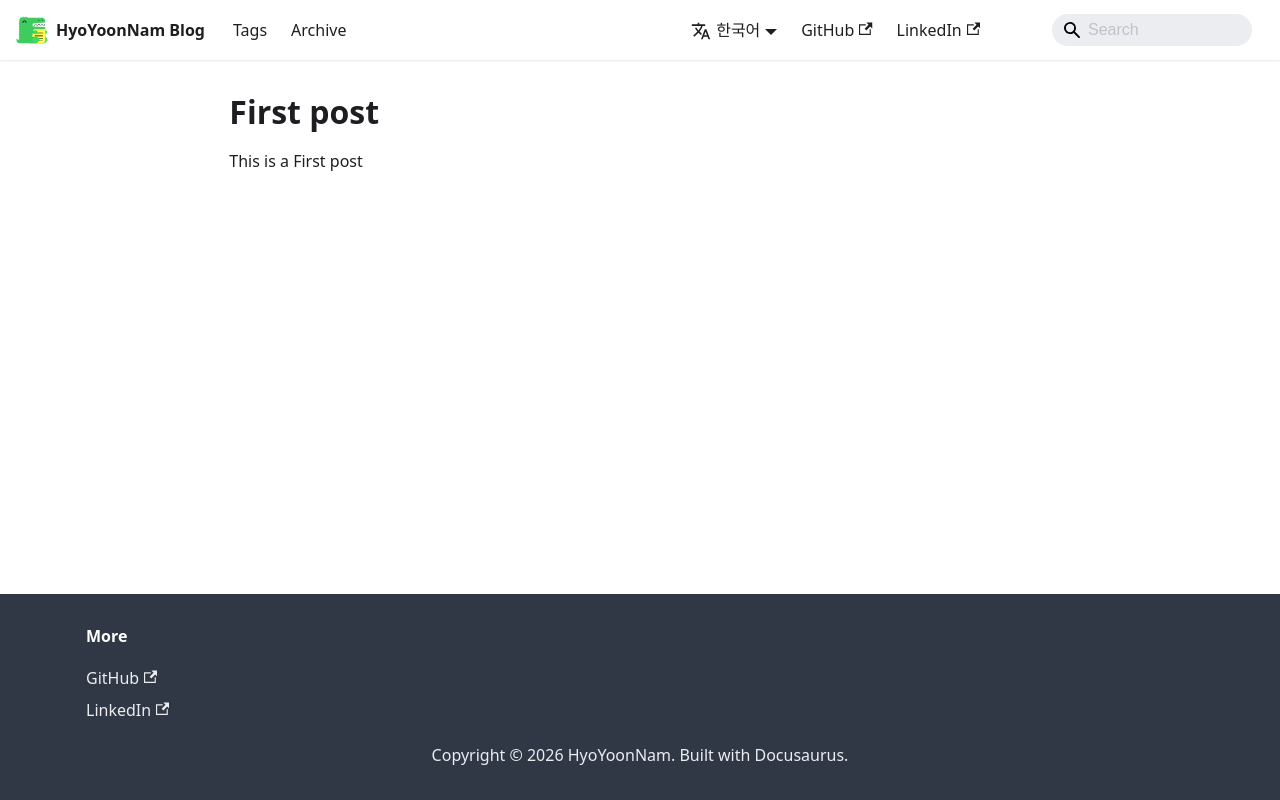

repository: HyoYoonNam/HyoYoonNam.github.io · page: first-post.html · generator: docusaurus

# First post
This is a First post
